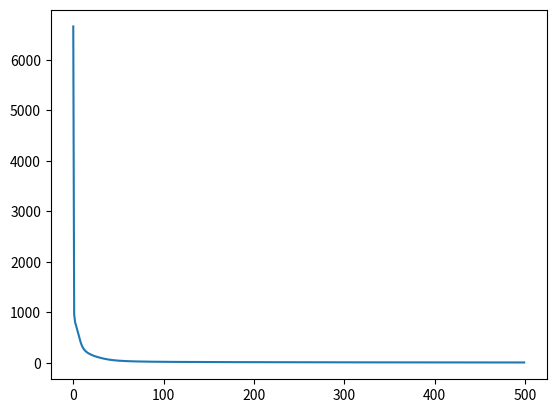
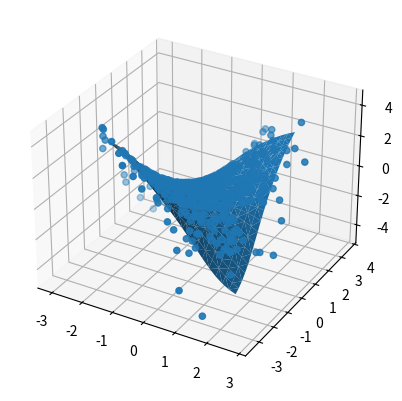

Python code for these plots, in order: (Note: this script raises an exception after producing the figures.)
import numpy as np
import matplotlib.pyplot as plt
from mpl_toolkits.mplot3d import Axes3D

N = 600
D = 2
M = 5

X = np.random.randn(N, D)
T = X[:,0] * X[:,1]

# fig = plt.figure()
# ax = fig.add_subplot(111,projection='3d')
# ax.scatter(X[:,0], X[:,1],T)
# plt.show()

def forward(X, W1, b1, W2, b2):
    z = X @ W1 + b1
    Z = np.tanh(z) #tanh
    A = Z @ W2 + b2
    return A, Z

def cost(T, Y):
    return (T - Y).T @ (T - Y)

def deriv_w2(Z, T, Y):
    return Z.T @ (T - Y)

def deriv_b2(T, Y):
    return (T - Y).sum() #linear regression, one output

def deriv_w1(X, Z, T, Y, W2):
    return X.T @ (np.outer(T - Y, W2) * (1 - Z*Z))

def deriv_b1(T, Y, W2, Z):
    return (np.outer(T - Y, W2) * (1 - Z*Z)).sum() #linear regression, one output

W1 = np.random.randn(D, M)
b1 = np.random.randn(M)
W2 = np.random.randn(M)
b2 = np.random.randn(1)

learning_rate = 10e-6
costs = []
for epoch in range(50000):
    Y, Z = forward(X, W1, b1, W2, b2)
    if epoch % 100 == 0:
        c = cost(T, Y)
        print('cost:', c)
        costs.append(c)

    W2 += learning_rate * deriv_w2(Z, T, Y)
    b2 += learning_rate * deriv_b2(T, Y)
    W1 += learning_rate * deriv_w1(X, Z, T, Y, W2)
    b1 += learning_rate * deriv_b1(T, Y, W2, Z)

plt.plot(costs)
plt.show()

#plot the prediction with the data
fig = plt.figure()
ax = fig.add_subplot(111,projection='3d')
ax.scatter(X[:,0], X[:,1],T)

# create a meshgrid and predict Y values using trained network
line = np.linspace(-2, 2, 20)
xx, yy = np.meshgrid(line, line)
Xgrid = np.vstack((xx.flatten(), yy.flatten())).T
Y, _ = forward(Xgrid, W1, b1, W2, b2)
ax.plot_trisurf(Xgrid[:,0], Xgrid[:,1], Y, linewidth=.2, antialiased=True)
plt.show()

# plot magnitude of residuals (it does the worst on the corners and pockets around the middle)
Ygrid = Xgrid[:,0] * Xgrid[:,1]
R = np.abs(Ygrid - Y)
plt.scatter(Xgrid[:,0], Xgrid[:,1], c=R)
plt.show()

# plot the residuals as a meshgrid
fig = plt.figure()
ax = fig.add_subplot(111,projection='3d')
ax.plot_trisurf(Xgrid[:,0], Xgrid[:,1], R, linewidth=.2, antialiased=True)
plt.show()
